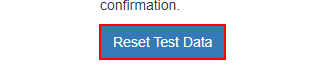
Task: ACME Automation using REF
Workflow: ACME_Dispatcher

Step 1: click on the button

Step 2: click on the button '*Work Items' (no picture)

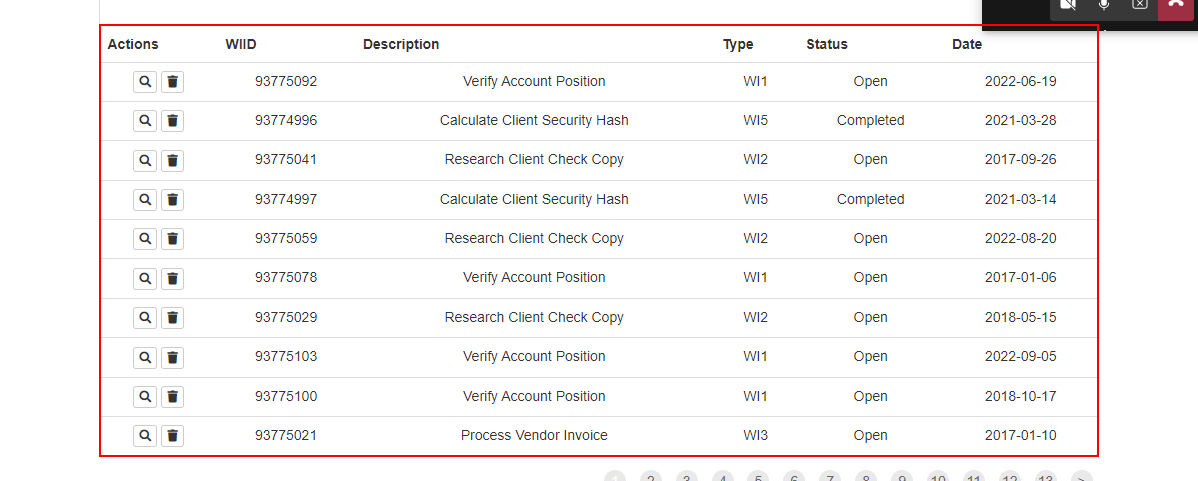
Step 3: get-text from the table

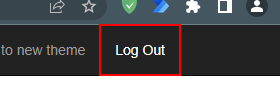
Step 4: click on the link 'Log Out'